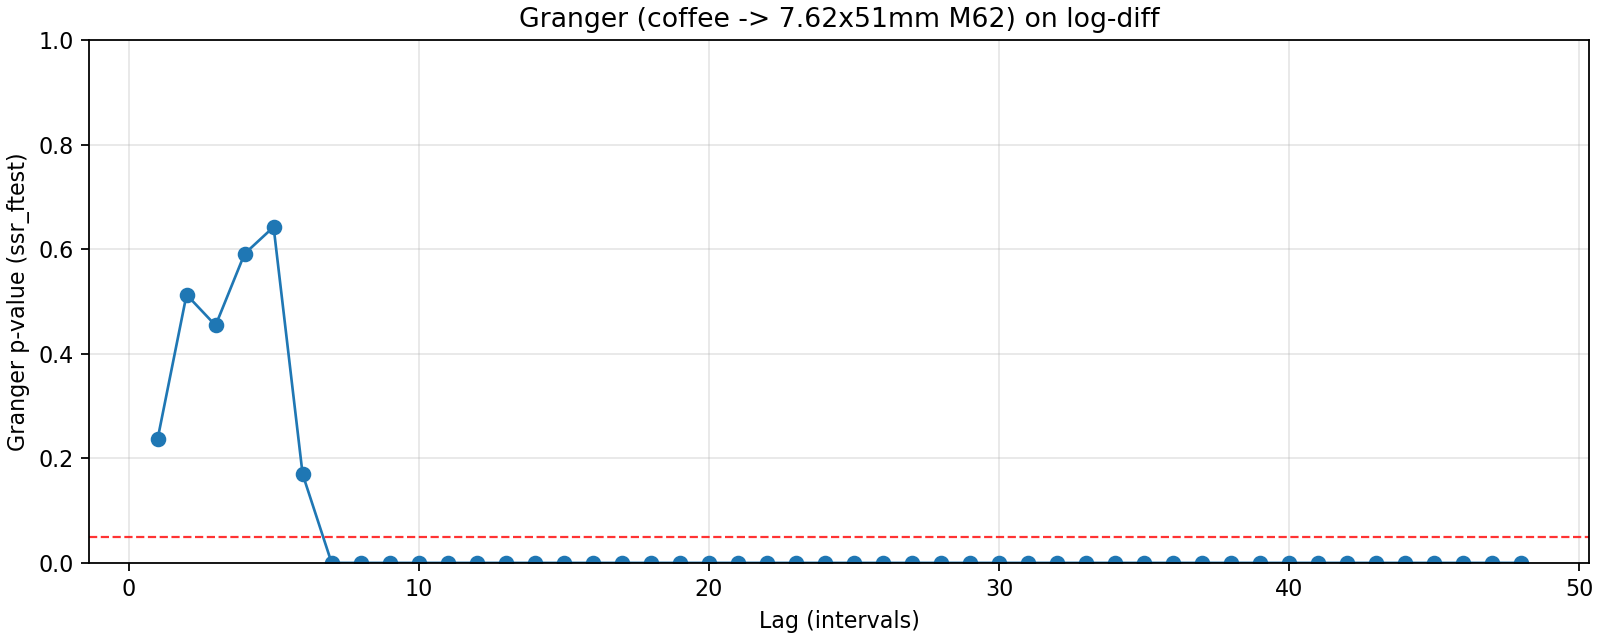

The table this chart was drawn from, first rows:
lag, ssr_ftest_pvalue, ssr_ftest_stat
1.0, 0.2362, 1.406
2.0, 0.513, 0.6683
3.0, 0.4541, 0.8744
4.0, 0.5911, 0.7015
5.0, 0.6425, 0.6751
6.0, 0.1698, 1.518
7.0, 2.1430481704941193e-23, 19.56
8.0, 4.8639682286846674e-52, 41.87
9.0, 1.882589311114089e-52, 38.24
10.0, 2.0960285508717143e-59, 40.6
11.0, 3.5416974899856997e-59, 37.33
12.0, 8.59088534382111e-61, 35.89
13.0, 3.6833841122700947e-62, 34.55
14.0, 1.0497781105035717e-61, 32.26
15.0, 1.3287984572744154e-58, 28.72
16.0, 1.341948353357146e-53, 24.62
17.0, 1.3915551524835927e-45, 19.63
18.0, 7.007279906848492e-44, 18.06
19.0, 7.363969238079144e-41, 16.1
20.0, 7.662251773670298e-38, 14.34
21.0, 4.92140432257334e-29, 10.71
22.0, 3.620067788873607e-23, 8.459
23.0, 7.912408685111742e-23, 8.12
24.0, 3.172655793561308e-19, 6.838
25.0, 6.682456511810457e-19, 6.584
26.0, 2.005522308865018e-18, 6.304
27.0, 2.871913799037028e-17, 5.86
28.0, 3.2565541458366127e-17, 5.73
29.0, 5.713834598791527e-17, 5.56
30.0, 3.6334979563768495e-16, 5.261
31.0, 7.815880387852915e-16, 5.092
32.0, 1.1910827824308947e-15, 4.967
33.0, 3.4170739965192e-15, 4.785
34.0, 3.13738788614423e-14, 4.497
35.0, 1.5185421968124628e-13, 4.283
36.0, 3.9835969719124003e-13, 4.136
37.0, 3.501880192544279e-13, 4.097
38.0, 5.958168230884174e-13, 4
39.0, 1.9196559319580454e-12, 3.849
40.0, 4.090734118079738e-12, 3.74
41.0, 9.534462293848858e-12, 3.627
42.0, 3.0286829579284203e-11, 3.492
43.0, 7.099320527530891e-11, 3.386
44.0, 1.3528899760557188e-10, 3.302
45.0, 3.136678231129487e-10, 3.203
46.0, 7.460790392960297e-10, 3.106
47.0, 2.035540605259222e-09, 2.999
48.0, 2.7706941406180262e-08, 2.763
